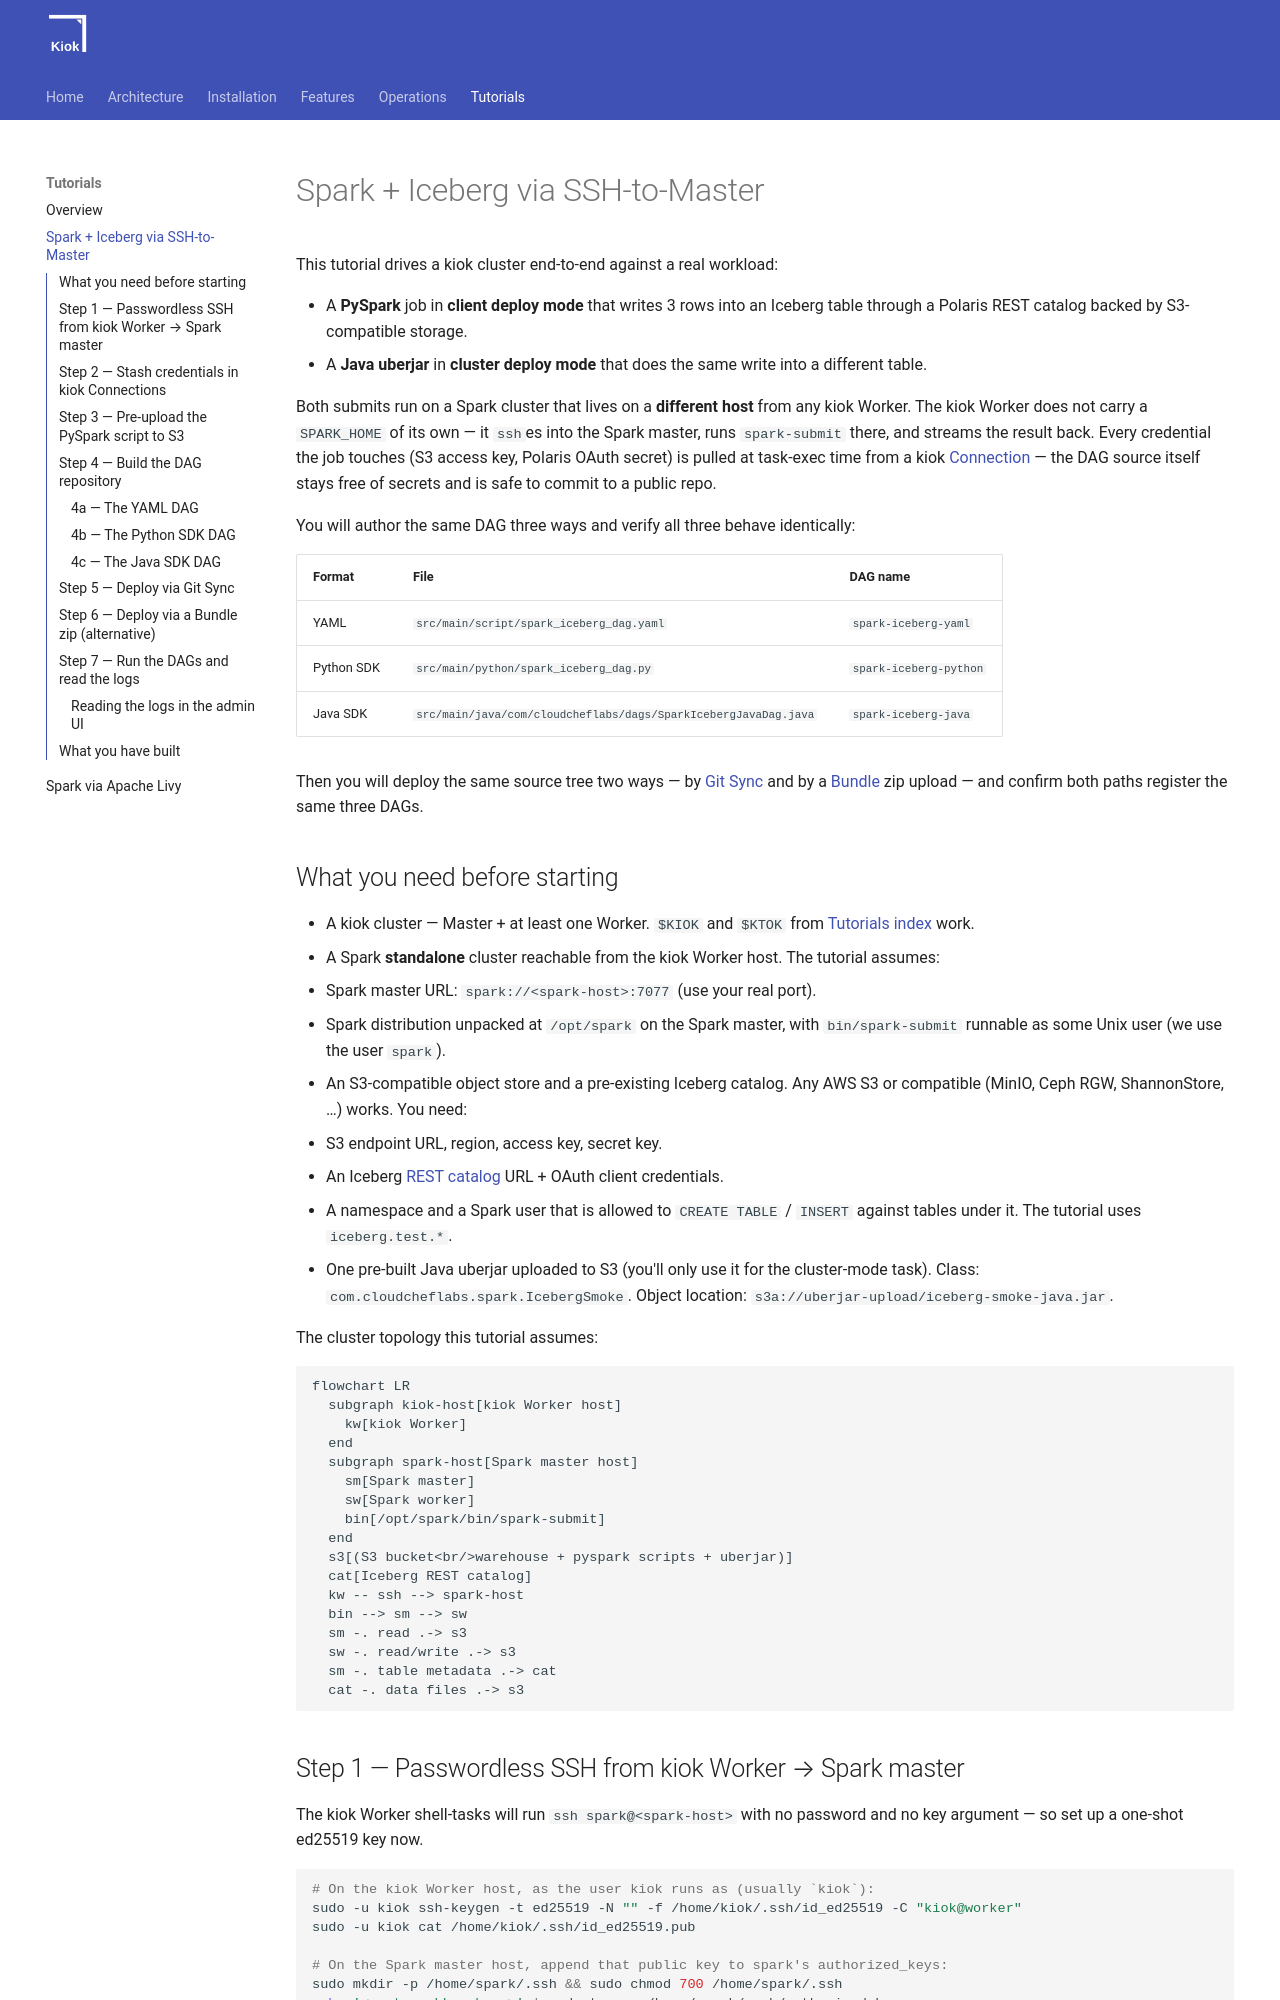

repository: cloudcheflabs/kiok-docs · page: 1.0.0/tutorials/spark-iceberg-via-ssh/index.html · generator: mkdocs

# Spark + Iceberg via SSH-to-Master

This tutorial drives a kiok cluster end-to-end against a real workload:

- A **PySpark** job in **client deploy mode** that writes 3 rows into an Iceberg table through a Polaris REST catalog backed by S3-compatible storage.
- A **Java uberjar** in **cluster deploy mode** that does the same write into a different table.

Both submits run on a Spark cluster that lives on a **different host** from any kiok Worker. The kiok Worker does not carry a `SPARK_HOME` of its own — it `ssh`es into the Spark master, runs `spark-submit` there, and streams the result back. Every credential the job touches (S3 access key, Polaris OAuth secret) is pulled at task-exec time from a kiok [Connection](../features/connections.md) — the DAG source itself stays free of secrets and is safe to commit to a public repo.

You will author the same DAG three ways and verify all three behave identically:

| Format | File | DAG name |
|---|---|---|
| YAML | `src/main/script/spark_iceberg_dag.yaml` | `spark-iceberg-yaml` |
| Python SDK | `src/main/python/spark_iceberg_dag.py` | `spark-iceberg-python` |
| Java SDK | `src/main/java/com/cloudcheflabs/dags/SparkIcebergJavaDag.java` | `spark-iceberg-java` |

Then you will deploy the same source tree two ways — by [Git Sync](../features/git-sync.md) and by a [Bundle](../features/bundles.md) zip upload — and confirm both paths register the same three DAGs.

## What you need before starting

- A kiok cluster — Master + at least one Worker. `$KIOK` and `$KTOK` from [Tutorials index](index.md#prerequisites-common-to-every-tutorial) work.
- A Spark **standalone** cluster reachable from the kiok Worker host. The tutorial assumes:
  - Spark master URL: `spark://<spark-host>:7077` (use your real port).
  - Spark distribution unpacked at `/opt/spark` on the Spark master, with `bin/spark-submit` runnable as some Unix user (we use the user `spark`).
- An S3-compatible object store and a pre-existing Iceberg catalog. Any AWS S3 or compatible (MinIO, Ceph RGW, ShannonStore, …) works. You need:
  - S3 endpoint URL, region, access key, secret key.
  - An Iceberg [REST catalog](https://iceberg.apache.org/concepts/catalog/#rest-catalog) URL + OAuth client credentials.
- A namespace and a Spark user that is allowed to `CREATE TABLE` / `INSERT` against tables under it. The tutorial uses `iceberg.test.*`.
- One pre-built Java uberjar uploaded to S3 (you'll only use it for the cluster-mode task). Class: `com.cloudcheflabs.spark.IcebergSmoke`. Object location: `s3a://uberjar-upload/iceberg-smoke-java.jar`.

The cluster topology this tutorial assumes:

```mermaid
flowchart LR
  subgraph kiok-host[kiok Worker host]
    kw[kiok Worker]
  end
  subgraph spark-host[Spark master host]
    sm[Spark master]
    sw[Spark worker]
    bin[/opt/spark/bin/spark-submit]
  end
  s3[(S3 bucket<br/>warehouse + pyspark scripts + uberjar)]
  cat[Iceberg REST catalog]
  kw -- ssh --> spark-host
  bin --> sm --> sw
  sm -. read .-> s3
  sw -. read/write .-> s3
  sm -. table metadata .-> cat
  cat -. data files .-> s3
```
